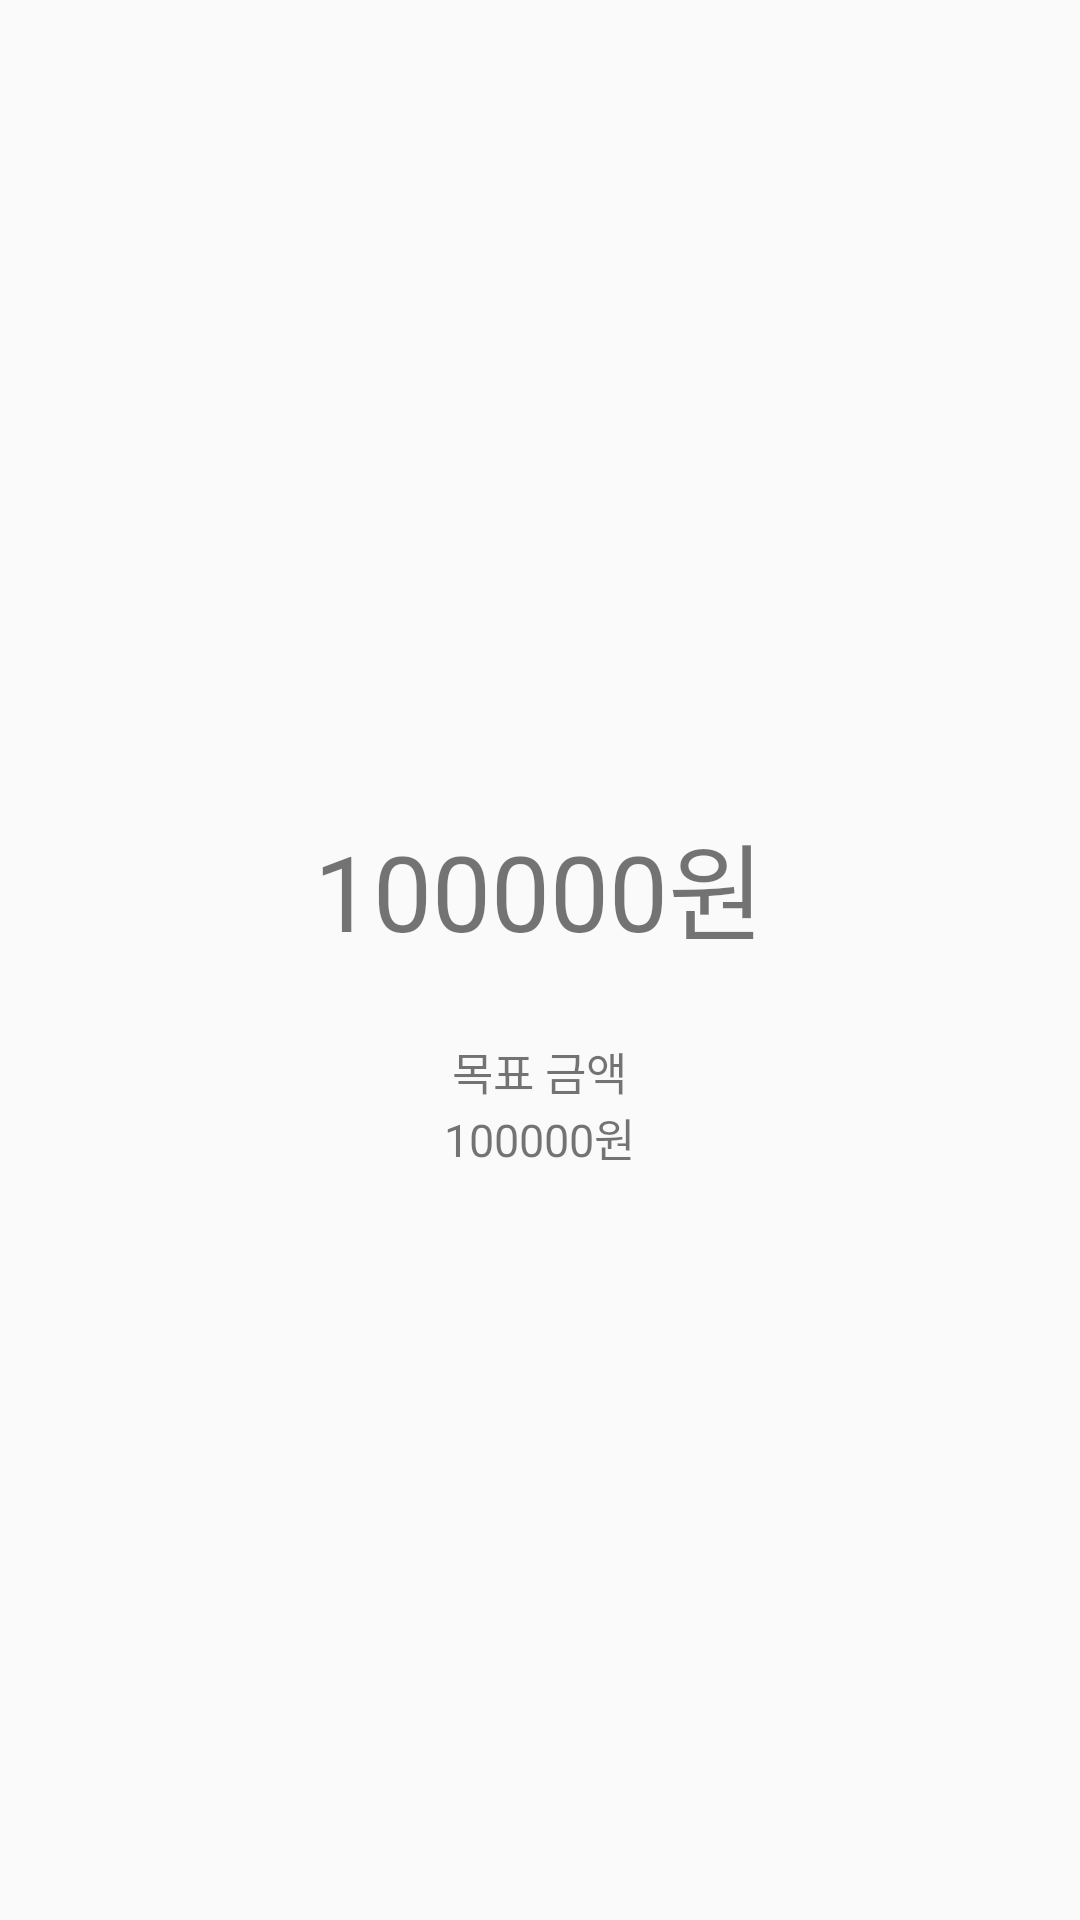

This screen was rendered from an Android layout file. Write that file and the resources it references.
<!-- AndroidManifest.xml: application theme AppTheme -->
<!-- res/layout/fragment_dialog.xml -->
<?xml version="1.0" encoding="utf-8"?>
<LinearLayout xmlns:android="http://schemas.android.com/apk/res/android"
    android:orientation="vertical" android:layout_width="match_parent"
    android:layout_height="match_parent"
    android:id="@+id/container">
    <FrameLayout
        android:layout_width="match_parent"
        android:layout_height="match_parent">
    <ProgressBar
        android:layout_width="300dp"
        android:layout_height="300dp"
        android:layout_gravity="center"
        style="?android:attr/progressBarStyleHorizontal"
        android:progressDrawable="@drawable/circular"/>
        <LinearLayout
            android:layout_width="wrap_content"
            android:layout_height="wrap_content"
            android:orientation="vertical"
            android:layout_gravity="center">
            <TextView
                android:layout_marginTop="20dp"
                android:layout_width="match_parent"
                android:layout_height="wrap_content"
                android:text="100000원"
                android:gravity="center"
                android:textSize="35dp"/>
            <TextView
                android:layout_marginTop="25dp"
                android:gravity="center"
                android:layout_width="match_parent"
                android:layout_height="wrap_content"
                android:text="목표 금액"
                android:textSize="15dp"/>

            <TextView
                android:id="@+id/text_cash"
                android:gravity="center"
                android:layout_width="match_parent"
                android:layout_height="wrap_content"
                android:text="100000원"
                android:textSize="15dp"/>
        </LinearLayout>

    </FrameLayout>
</LinearLayout>
<!-- resources referenced by this layout -->
<resources>
  <!-- drawable circular (drawable) -->
  <?xml version="1.0" encoding="utf-8"?>
  <layer-list xmlns:android="http://schemas.android.com/apk/res/android">
      <item android:id="@android:id/secondaryProgress">
          <shape
          android:innerRadiusRatio="3"
          android:shape="ring"
          android:thicknessRatio="25.0">
  
              <gradient
              android:startColor="#999999"
              android:endColor="#999999"
              android:centerColor="#999999"
              android:type="sweep" />
          </shape>
      </item>
      <item android:id="@android:id/progress">
          <rotate
          android:fromDegrees="270"
          android:pivotX="50%"
          android:pivotY="50%"
          android:toDegrees="270" >
              <shape
              android:innerRadiusRatio="3"
              android:shape="ring"
              android:thicknessRatio="25.0">
              <rotate
              android:fromDegrees="0"
              android:toDegrees="360"
              android:pivotX="50%"
              android:pivotY="50%" />
              <gradient
              android:startColor="#85E0FF"
              android:endColor="#FF85E0FF"
              android:centerColor="#FF85E0FF"
              android:type="sweep" />
              </shape>
          </rotate>
      </item>
  
  </layer-list>
  <style name="AppTheme" parent="AppBaseTheme">
          
      </style>
  <style name="AppBaseTheme" parent="Theme.AppCompat.Light.DarkActionBar">
      </style>
</resources>
